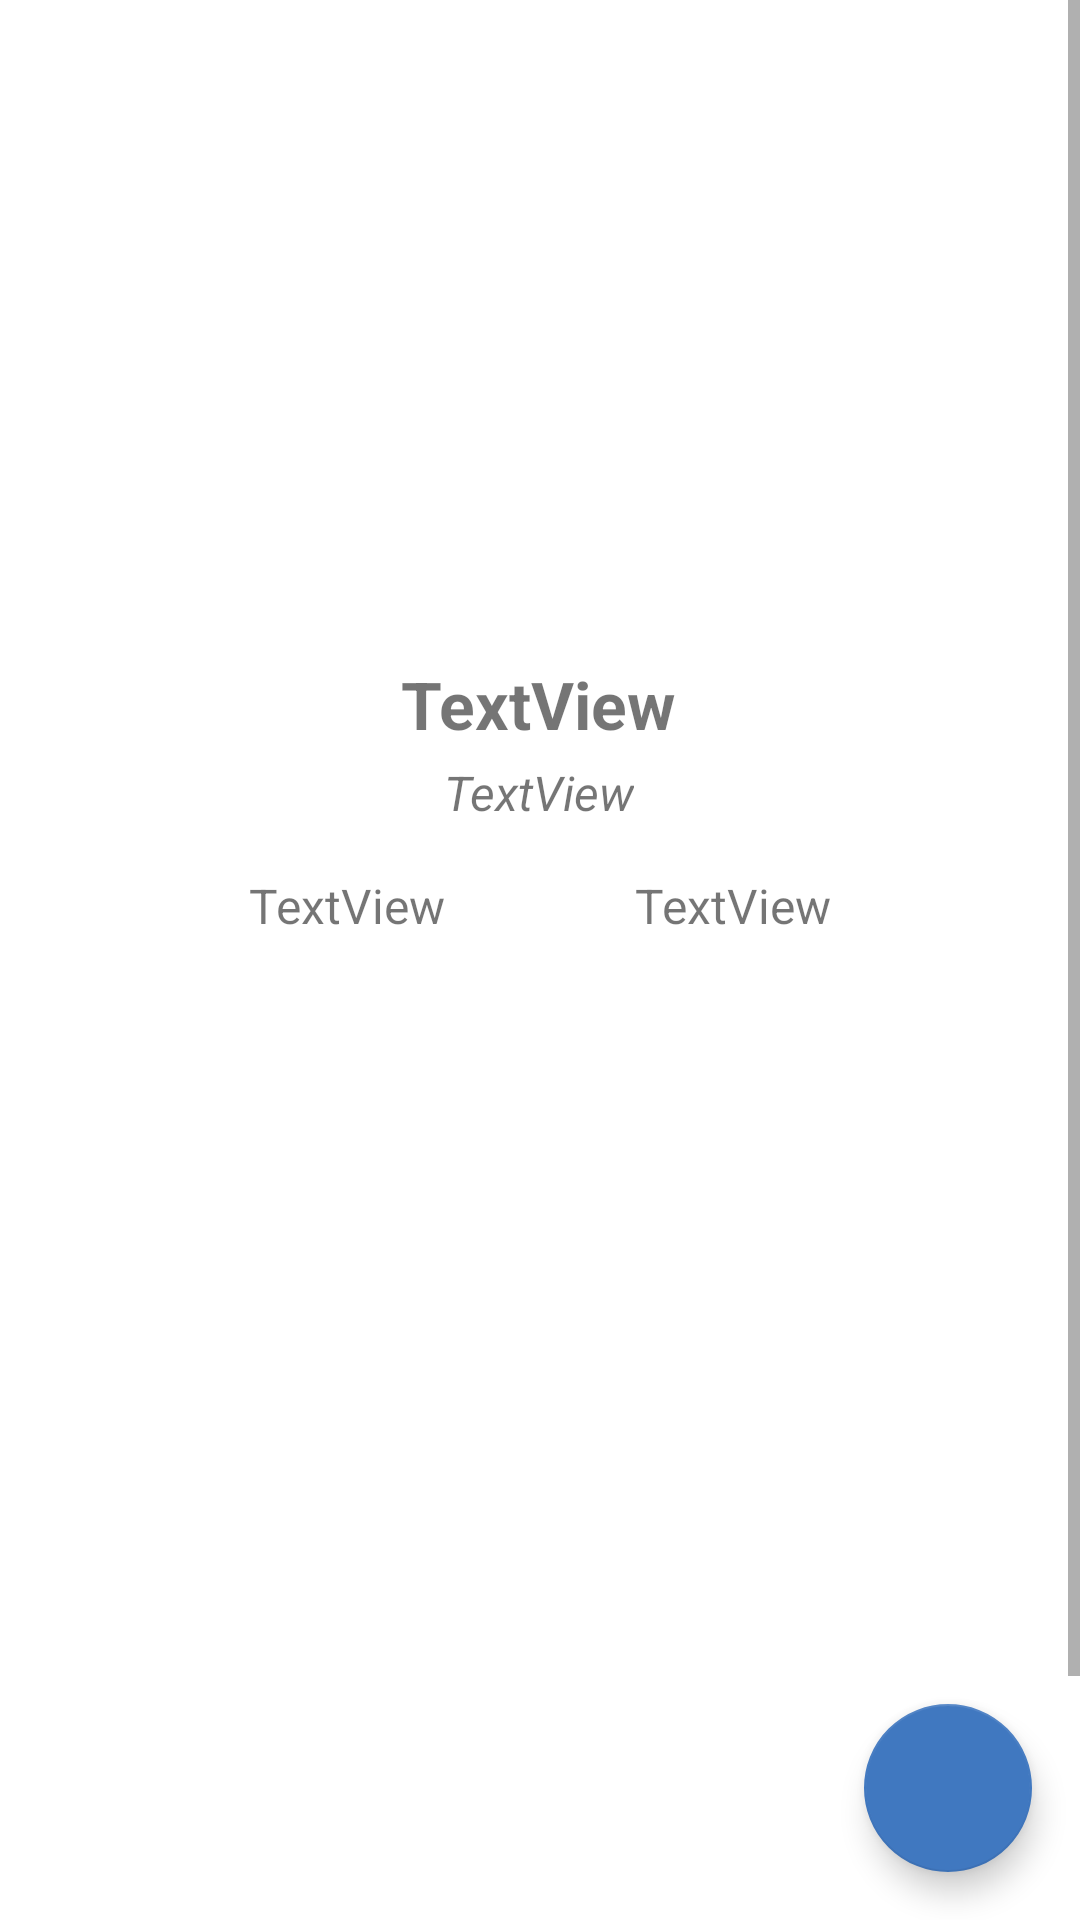

The Android layout XML behind this screen, and the referenced resources:
<!-- AndroidManifest.xml: application theme Theme.GituserLite -->
<!-- res/layout/activity_detail.xml -->
<?xml version="1.0" encoding="utf-8"?>
<RelativeLayout xmlns:android="http://schemas.android.com/apk/res/android"
    xmlns:app="http://schemas.android.com/apk/res-auto"
    xmlns:tools="http://schemas.android.com/tools"
    android:layout_width="match_parent"
    android:layout_height="match_parent">

    <ScrollView
        android:layout_width="match_parent"
        android:layout_height="match_parent"
        android:orientation="vertical"
        tools:context=".ui.view.DetailActivity">

        <androidx.constraintlayout.widget.ConstraintLayout
            android:id="@+id/user_detail_container"
            android:layout_width="match_parent"
            android:layout_height="wrap_content">

            <ImageView
                android:id="@+id/imgItem"
                android:layout_width="170dp"
                android:layout_height="170dp"
                android:layout_marginTop="24dp"
                android:contentDescription="@string/image"
                android:scaleType="fitXY"
                app:layout_constraintEnd_toEndOf="parent"
                app:layout_constraintHorizontal_bias="0.497"
                app:layout_constraintStart_toStartOf="parent"
                app:layout_constraintTop_toTopOf="parent"
                tools:src="@tools:sample/avatars" />

            <TextView
                android:id="@+id/tvUsername"
                android:layout_width="wrap_content"
                android:layout_height="wrap_content"
                android:layout_marginTop="26dp"
                android:text="@string/textview"
                android:textSize="22sp"
                android:textStyle="bold"
                app:layout_constraintEnd_toEndOf="@+id/imgItem"
                app:layout_constraintStart_toStartOf="@+id/imgItem"
                app:layout_constraintTop_toBottomOf="@+id/imgItem" />

            <TextView
                android:id="@+id/tvNickname"
                android:layout_width="wrap_content"
                android:layout_height="wrap_content"
                android:layout_marginTop="4dp"
                android:text="@string/textview"
                android:textSize="16sp"
                android:textStyle="italic"
                app:layout_constraintEnd_toEndOf="@+id/tvUsername"
                app:layout_constraintStart_toStartOf="@+id/tvUsername"
                app:layout_constraintTop_toBottomOf="@+id/tvUsername" />


            <TextView
                android:id="@+id/tvFollowing"
                android:layout_width="wrap_content"
                android:layout_height="wrap_content"
                android:layout_marginTop="16dp"
                android:layout_weight="1"
                android:text="@string/textview"
                android:textAlignment="center"
                android:textSize="16sp"
                app:layout_constraintEnd_toEndOf="parent"
                app:layout_constraintHorizontal_bias="0.0"
                app:layout_constraintStart_toEndOf="@+id/tvNickname"
                app:layout_constraintTop_toBottomOf="@+id/tvNickname" />

            <TextView
                android:id="@+id/tvFollower"
                android:layout_width="wrap_content"
                android:layout_height="wrap_content"
                android:layout_marginTop="16dp"
                android:layout_weight="1"
                android:text="@string/textview"
                android:textAlignment="center"
                android:textSize="16sp"
                app:layout_constraintEnd_toStartOf="@+id/tvNickname"
                app:layout_constraintHorizontal_bias="1.0"
                app:layout_constraintStart_toStartOf="parent"
                app:layout_constraintTop_toBottomOf="@+id/tvNickname" />

            <ProgressBar
                android:id="@+id/progressBar"
                android:layout_width="wrap_content"
                android:layout_height="wrap_content"
                app:layout_constraintBottom_toBottomOf="parent"
                app:layout_constraintEnd_toEndOf="parent"
                app:layout_constraintHorizontal_bias="0.498"
                app:layout_constraintStart_toStartOf="parent"
                app:layout_constraintTop_toTopOf="parent"
                app:layout_constraintVertical_bias="0.26999998" />

            <com.google.android.material.tabs.TabLayout
                android:id="@+id/tabs"
                android:layout_width="match_parent"
                android:layout_height="wrap_content"
                android:layout_marginTop="14dp"
                android:background="@color/white"
                android:contentDescription="@string/textview"
                app:layout_constraintEnd_toEndOf="@+id/tvFollowing"
                app:layout_constraintStart_toStartOf="@+id/tvFollower"
                app:layout_constraintTop_toBottomOf="@+id/tvFollowing"
                app:tabGravity="fill"
                app:tabIndicatorColor="?attr/colorPrimary"
                app:tabSelectedTextColor="?attr/colorPrimary"
                app:tabTextColor="@android:color/black" />

            <androidx.viewpager2.widget.ViewPager2
                android:id="@+id/viewPager"
                android:layout_width="match_parent"
                android:layout_height="0dp"
                app:layout_constraintBottom_toBottomOf="parent"
                app:layout_constraintEnd_toEndOf="parent"
                app:layout_constraintStart_toStartOf="parent"
                app:layout_constraintTop_toBottomOf="@id/tabs" />

            <androidx.constraintlayout.widget.Guideline
                android:layout_width="wrap_content"

                android:layout_height="match_parent"
                android:orientation="horizontal"
                app:layout_constraintGuide_begin="733dp" />
        </androidx.constraintlayout.widget.ConstraintLayout>
    </ScrollView>

    <com.google.android.material.floatingactionbutton.FloatingActionButton
        android:id="@+id/fab_add"
        android:layout_width="wrap_content"
        android:layout_height="wrap_content"
        android:layout_margin="16dp"
        android:foregroundGravity="bottom"
        app:fabSize="normal"
        app:layout_anchorGravity="bottom|end"
        android:contentDescription="@string/fab"
        android:layout_alignParentBottom="true"
        android:layout_alignParentEnd="true"
        app:srcCompat="@drawable/baseline_favorite_border_24" />
</RelativeLayout>
<!-- resources referenced by this layout -->
<resources>
  <color name="white">#FFFFFFFF</color>
  <string name="fab">floating</string>
  <string name="image">photo profile</string>
  <string name="textview">TextView</string>
  <style name="Theme.GituserLite" parent="Theme.MaterialComponents.DayNight.DarkActionBar">
          
          <item name="colorPrimary">@color/gray_500</item>
          <item name="colorPrimaryVariant">@color/gray_700</item>
          <item name="colorOnPrimary">@color/white</item>
          
          <item name="colorSecondary">@color/blue</item>
          <item name="colorSecondaryVariant">@color/blue</item>
          <item name="colorOnSecondary">@color/black</item>
          
          <item name="android:statusBarColor">?attr/colorPrimaryVariant</item>
          
      </style>
  <color name="gray_500">#1B1F23</color>
  <color name="gray_700">#24292F</color>
  <color name="blue">#4078C0</color>
  <color name="black">#FF000000</color>
</resources>
